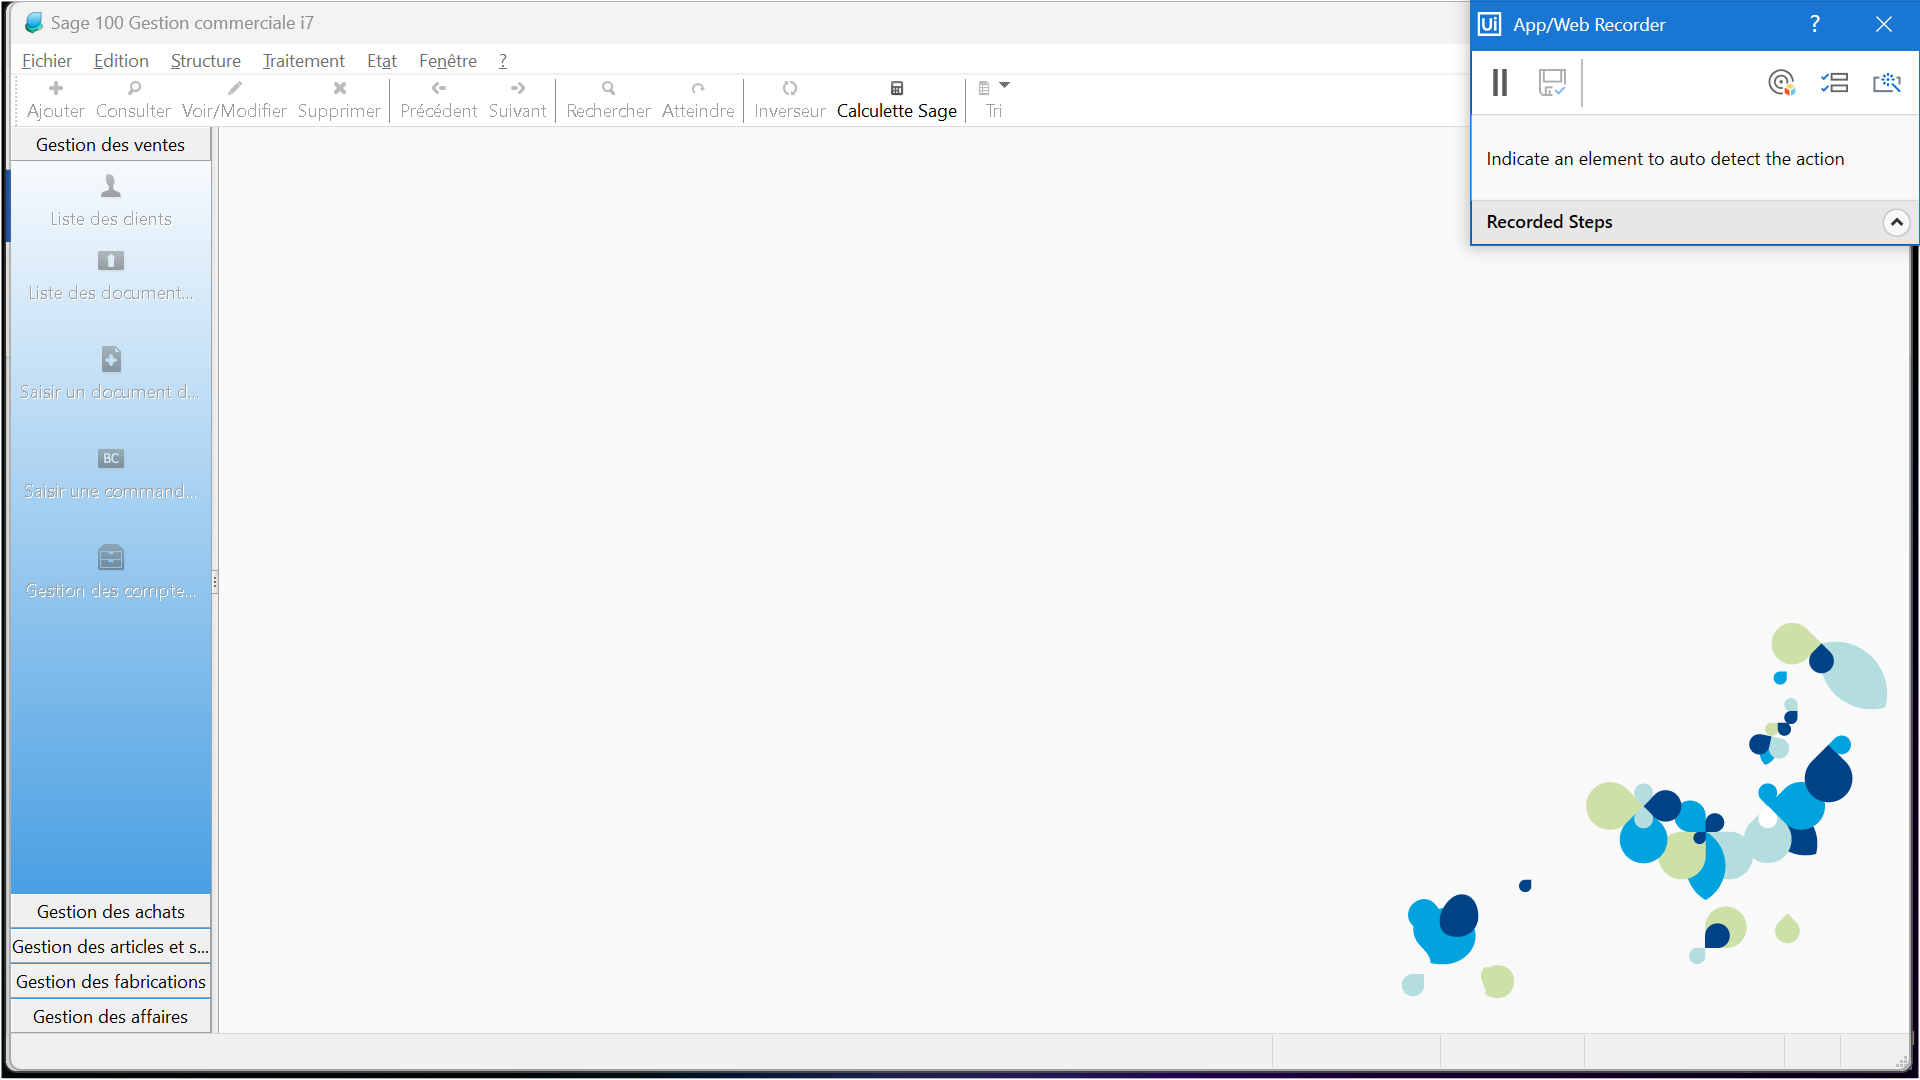
Task: Automate task done in sage
Workflow: Main

Step 1: Sage 100 Gestion commerciale i7 on the element in window 'Sage 100 Gestion commerciale i7' (gecomaes.exe)

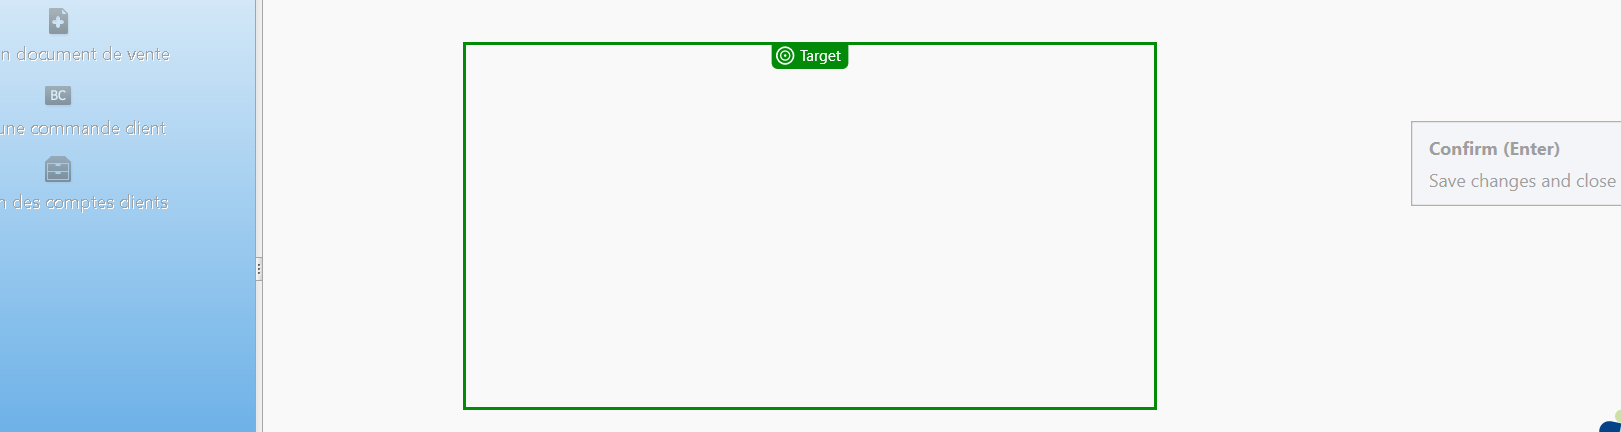
Step 2: check

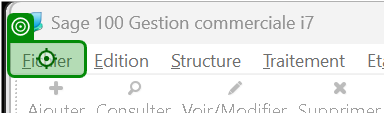
Step 3: click on 'Fichier'

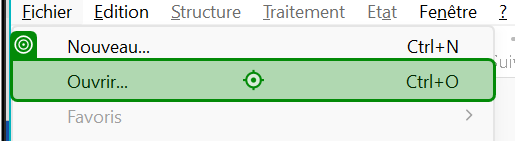
Step 4: click on 'Ouvrir... Ctrl+O'

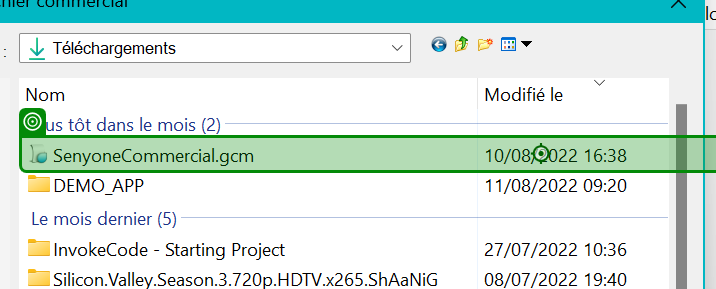
Step 5: click on 'SenyoneCommercial.gcm'

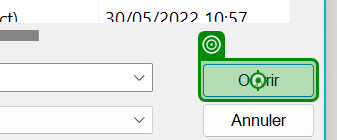
Step 6: click on 'Ouvrir'

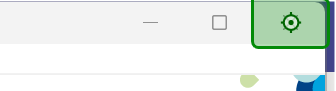
Step 7: click